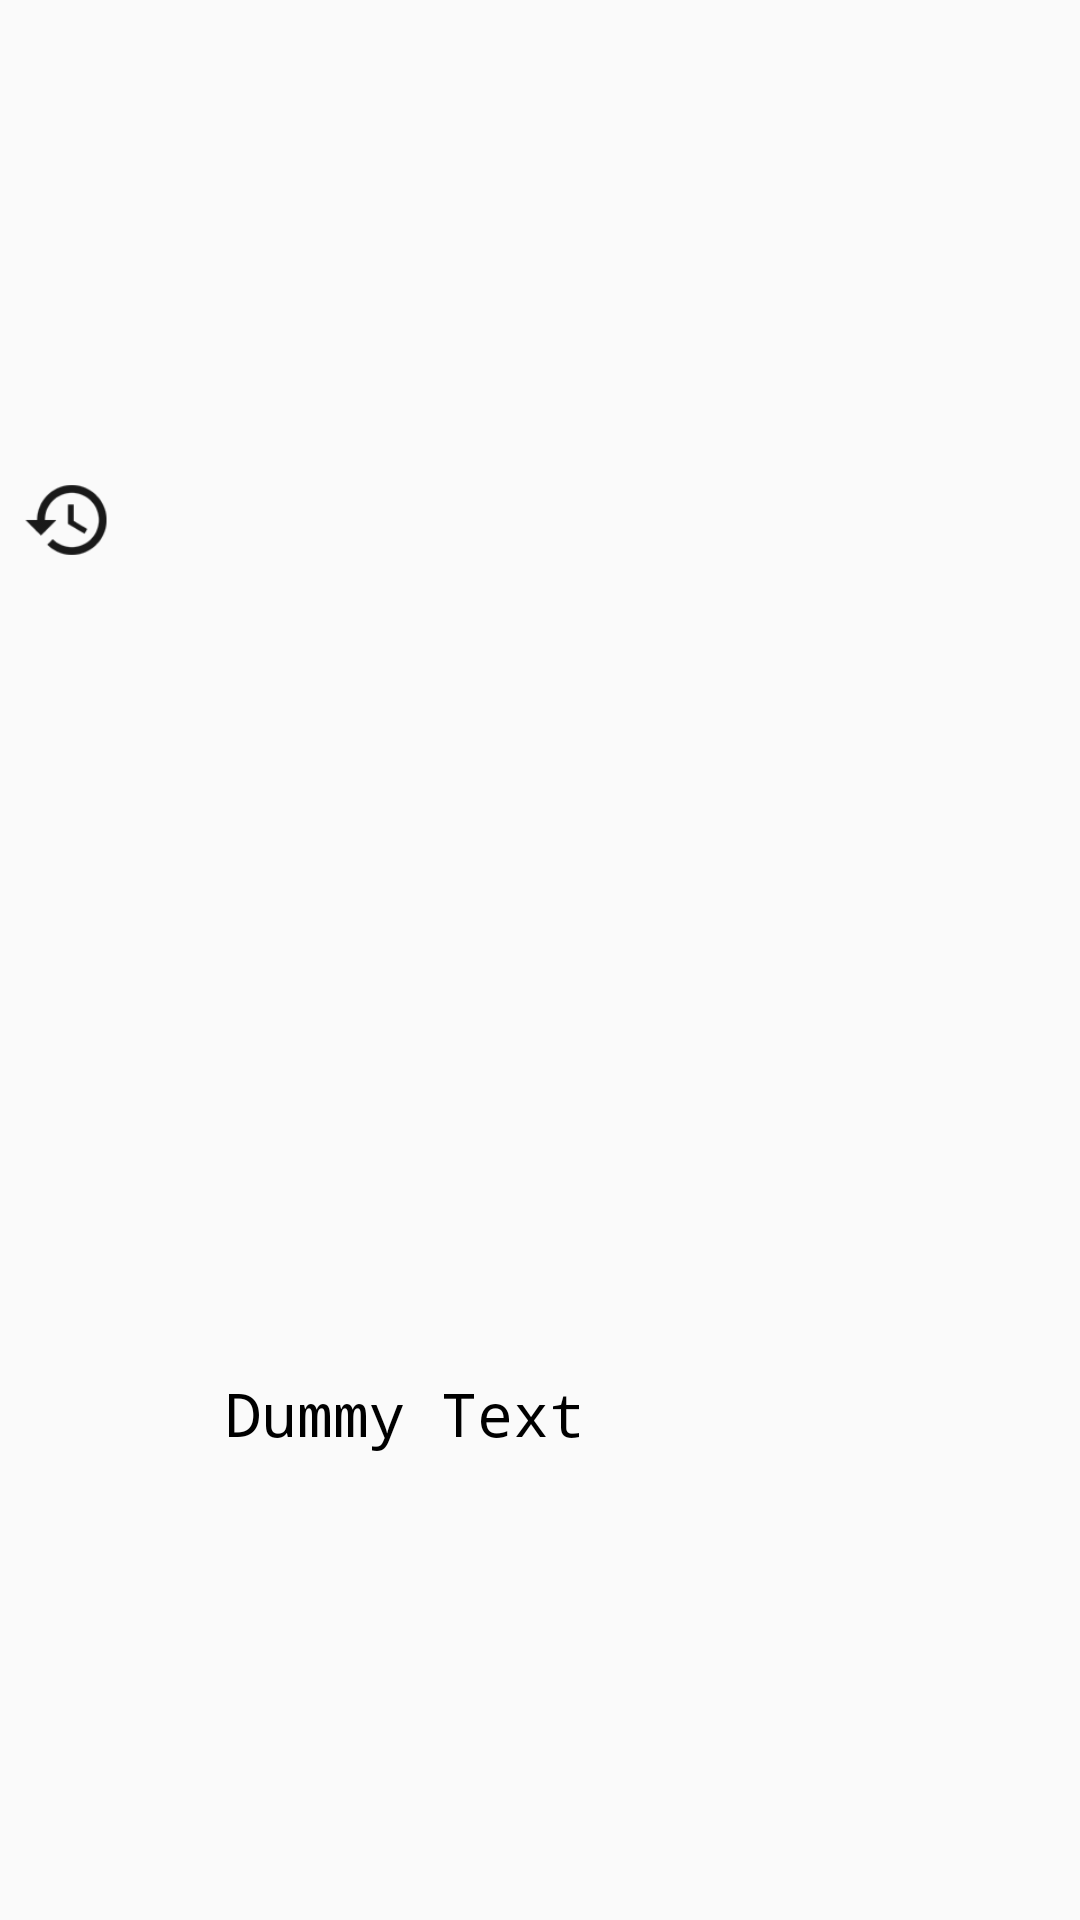

Layout XML and referenced resources for this Android screen:
<!-- AndroidManifest.xml: application theme NoBar -->
<!-- res/layout/history_list_items.xml -->
<?xml version="1.0" encoding="utf-8"?>
<RelativeLayout xmlns:android="http://schemas.android.com/apk/res/android"
    android:layout_width="match_parent"
    android:layout_height="wrap_content"
    android:gravity="center_vertical"
    android:padding="4dp">

    <ImageView
        android:id="@+id/imageDocIcon"
        android:layout_width="36dp"
        android:layout_height="36dp"
        android:src="@mipmap/ic_action_1462817147_ic_history_48px" />

    <TextView
        android:id="@+id/lvItems"
        android:layout_width="wrap_content"
        android:layout_height="wrap_content"
        android:singleLine="true"
        android:textSize="20dp"
        android:text="Dummy Text"
        android:textColor="#000000"
        android:typeface="monospace"
        android:layout_marginLeft="35dp"
        android:layout_marginStart="35dp"
        android:layout_centerVertical="true"
        android:layout_toRightOf="@+id/imageDocIcon"
        android:layout_toEndOf="@+id/imageDocIcon"
        android:gravity="left|fill" />

</RelativeLayout>
<!-- resources referenced by this layout -->
<resources>
  <!-- mipmap ic_action_1462817147_ic_history_48px: png bitmap (mipmap-hdpi, 1020 bytes) -->
  <style name="NoBar" parent="Theme.AppCompat.Light.NoActionBar">
          <item name="colorPrimary">@color/colorPrimary</item>
          <item name="colorPrimaryDark">@color/colorPrimaryDark</item>
          <item name="colorAccent">@color/colorAccent</item>
      </style>
  <!-- not gathered from this repository: default colours our renderer supplied (Android Studio template values) -->
  <color name="colorPrimary">#FF6200EE</color>
  <color name="colorPrimaryDark">#FF3700B3</color>
  <color name="colorAccent">#FF03DAC5</color>
</resources>
